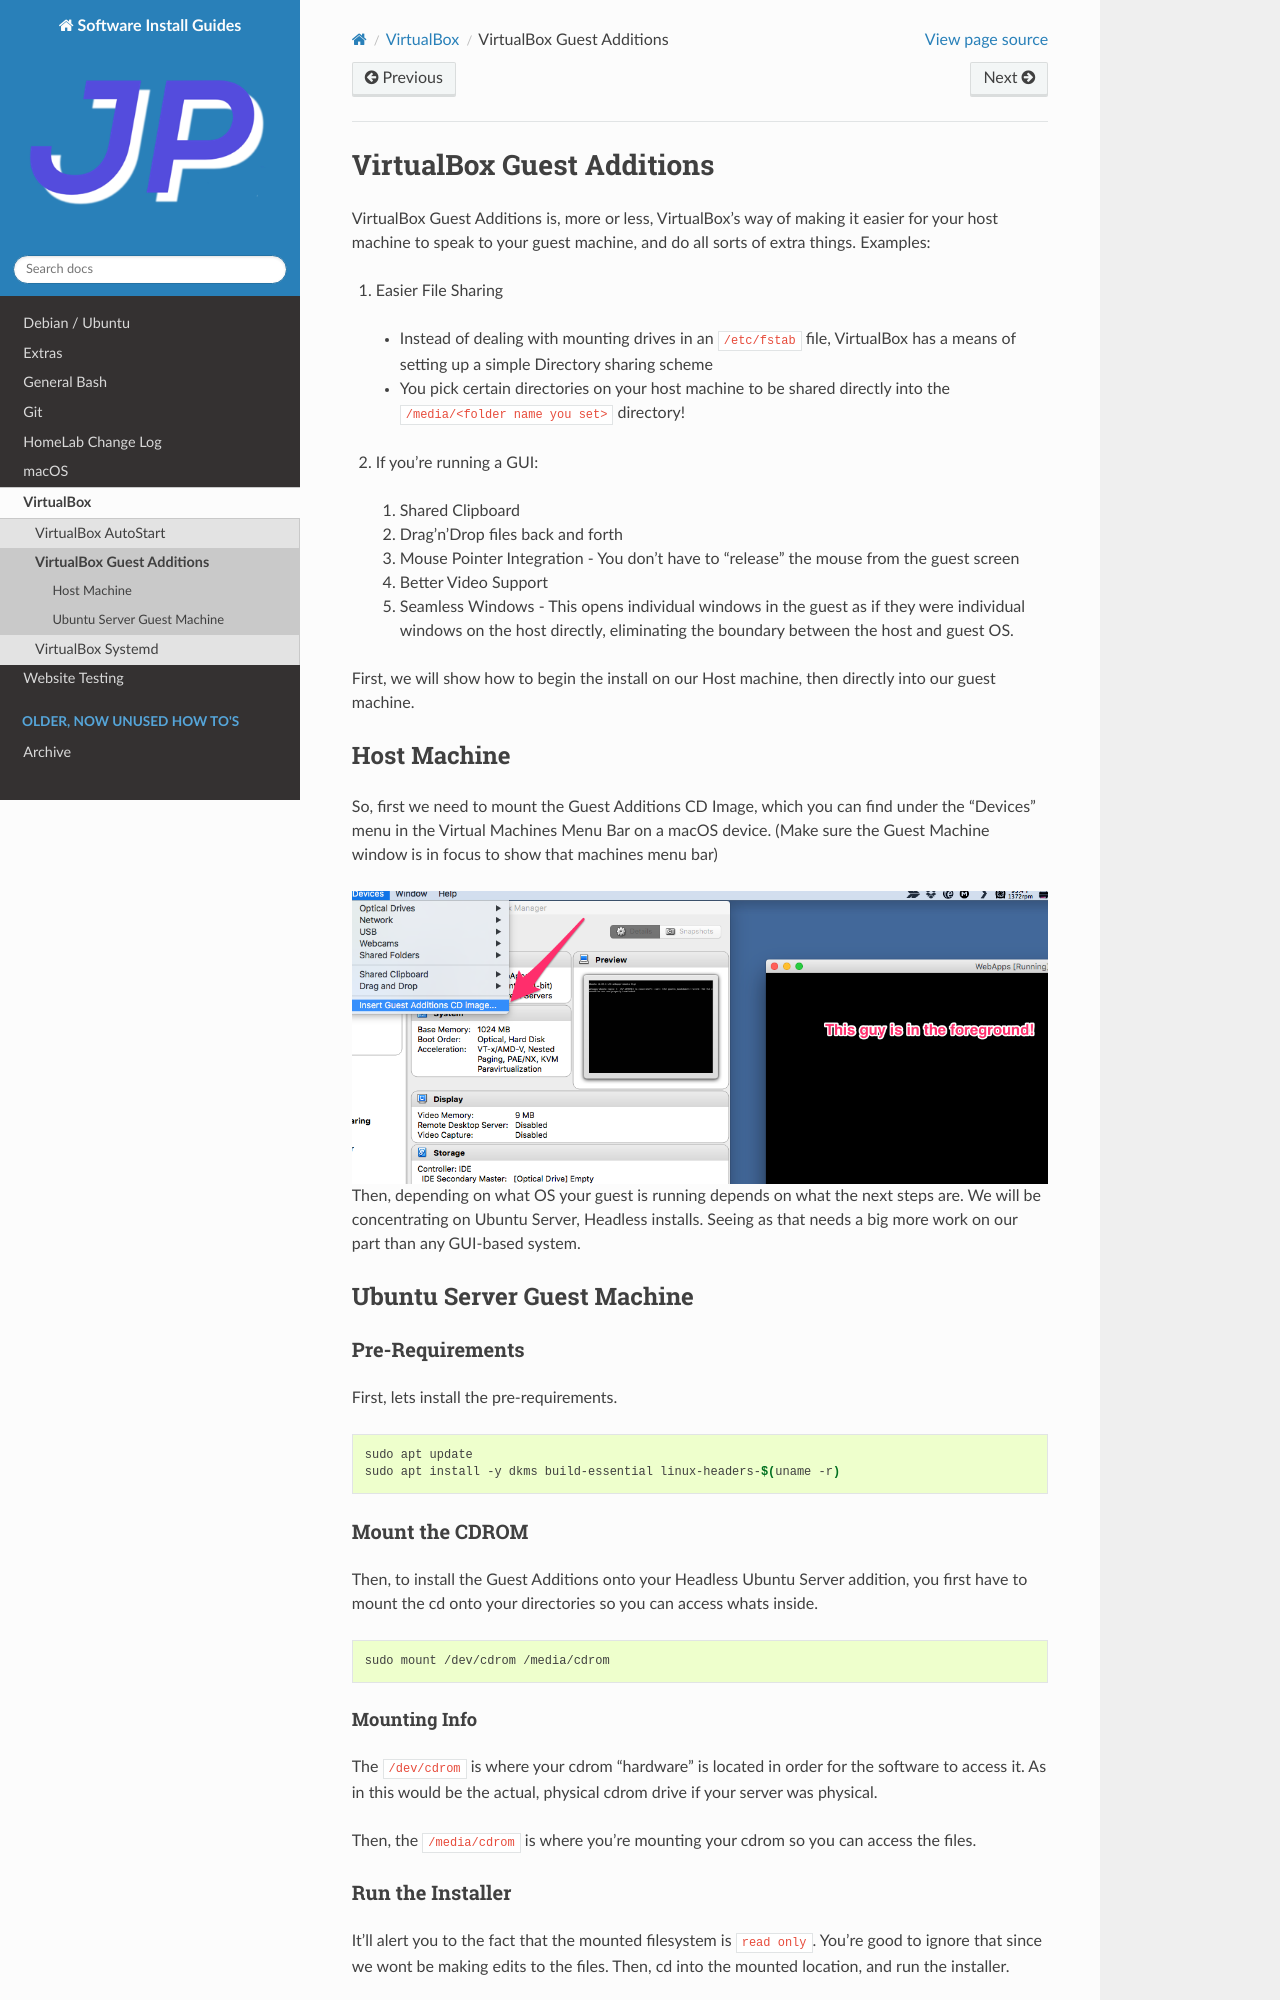

repository: jpartain89/Software-Install-Guides · page: docs/virtualbox/virtualbox-guest-addition.html · generator: sphinx

===========================
VirtualBox Guest Additions
===========================

VirtualBox Guest Additions is, more or less, VirtualBox's way of making it easier for your host machine to speak to your guest machine, and do all sorts of extra things. Examples:

1. Easier File Sharing

  - Instead of dealing with mounting drives in an ``/etc/fstab`` file, VirtualBox has a means of setting up a simple Directory sharing scheme
  - You pick certain directories on your host machine to be shared directly into the ``/media/<folder name you set>`` directory!

2. If you're running a GUI:

  1. Shared Clipboard
  2. Drag'n'Drop files back and forth
  3. Mouse Pointer Integration - You don't have to "release" the mouse from the guest screen
  4. Better Video Support
  5. Seamless Windows - This opens individual windows in the guest as if they were individual windows on the host directly, eliminating the boundary between the host and guest OS.

First, we will show how to begin the install on our Host machine, then directly into our guest machine.

------------
Host Machine
------------

So, first we need to mount the Guest Additions CD Image, which you can find under the "Devices" menu in the Virtual Machines Menu Bar on a macOS device. (Make sure the Guest Machine window is in focus to show that machines menu bar)

.. image:: virtualbox_guestCD.png
  :alt: Virtualbox Guest Additions Mount
  :align: center

Then, depending on what OS your guest is running depends on what the next steps are. We will be concentrating on Ubuntu Server, Headless installs. Seeing as that needs a big more work on our part than any GUI-based system.

-------------------------------------
Ubuntu Server Guest Machine
-------------------------------------

Pre-Requirements
================

First, lets install the pre-requirements.

.. code-block:: bash

  sudo apt update
  sudo apt install -y dkms build-essential linux-headers-$(uname -r)

Mount the CDROM
===============

Then, to install the Guest Additions onto your Headless Ubuntu Server addition, you first have to mount the cd onto your directories so you can access whats inside.

.. code-block:: bash

  sudo mount /dev/cdrom /media/cdrom

Mounting Info
---------------

The ``/dev/cdrom`` is where your cdrom "hardware" is located in order for the software to access it. As in this would be the actual, physical cdrom drive if your server was physical.

Then, the ``/media/cdrom`` is where you're mounting your cdrom so you can access the files.
